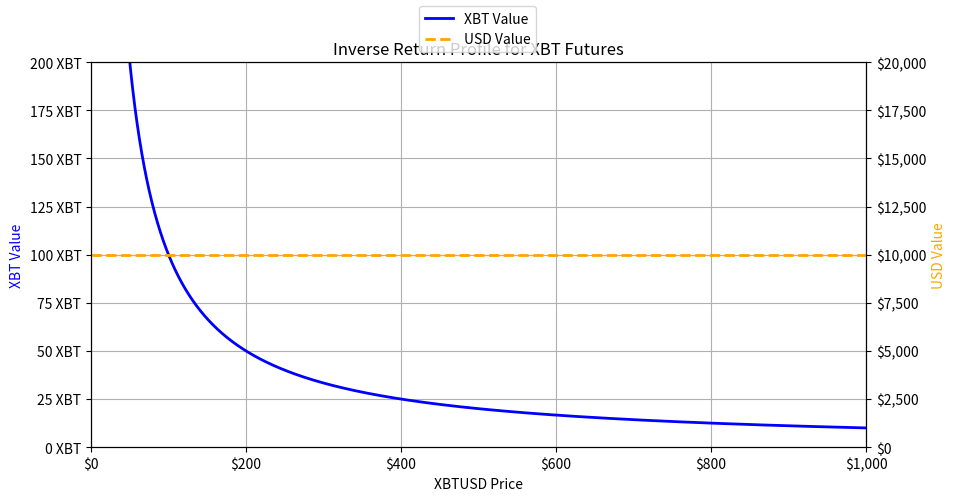

The script that saved this image:
import numpy as np
import matplotlib.pyplot as plt
from matplotlib.ticker import FuncFormatter

# Constants
usd_contract_value = 10000
x_range = np.linspace(0.01, 1000, 10000)  # XBTUSD price range from $0.01 to $1000

# Calculations
xbt_value = usd_contract_value / x_range  # Inverse function: USD value / XBTUSD price

# Function to format the y-axis with 'XBT'
def xbt_formatter(x, pos):
    return f'{int(x)} XBT'

# Function to format the axis with '$'def usd_formatter(x, pos):
def usd_formatter(x, pos):
    return f'${int(x):,}'

# Create the figure and the first axis (for the XBT value)
fig, ax1 = plt.subplots(figsize=(10, 5))

# Plot the XBT value against XBTUSD with a thicker line for visibility
ax1.plot(x_range, xbt_value, color='blue', label='XBT Value', linewidth=2)

# Set the x-axis label and y-axis label for the XBT value
ax1.set_xlabel('XBTUSD Price')
ax1.set_ylabel('XBT Value', color='blue')
ax1.set_title('Inverse Return Profile for XBT Futures')

# Set the range for x and y axes
ax1.set_xlim(0, 1000)
ax1.set_ylim(0, 200)  # Set the y-axis for XBT Value to go from 0 to 200

# Format the x-axis tick labels with a dollar sign and comma
ax1.xaxis.set_major_formatter(FuncFormatter(usd_formatter))

# Format the y-axis tick labels with 'XBT'
ax1.yaxis.set_major_formatter(FuncFormatter(xbt_formatter))

# Create the second axis (for the USD value)
ax2 = ax1.twinx()

# Plot the constant USD value
ax2.hlines(y=usd_contract_value, xmin=0, xmax=1000, colors='orange', linestyles='--', label='USD Value', linewidth=2)

# Set the y-axis label for the USD value
ax2.set_ylabel('USD Value', color='orange')

# Set the range for the second y axis
ax2.set_ylim(0, 20000)

# Format the y-axis tick labels with a dollar sign and comma for the USD value
ax2.yaxis.set_major_formatter(FuncFormatter(usd_formatter))

# Show grid and legend
ax1.grid(True)
ax1.figure.legend(loc='upper center')

# Show the plot
plt.show()